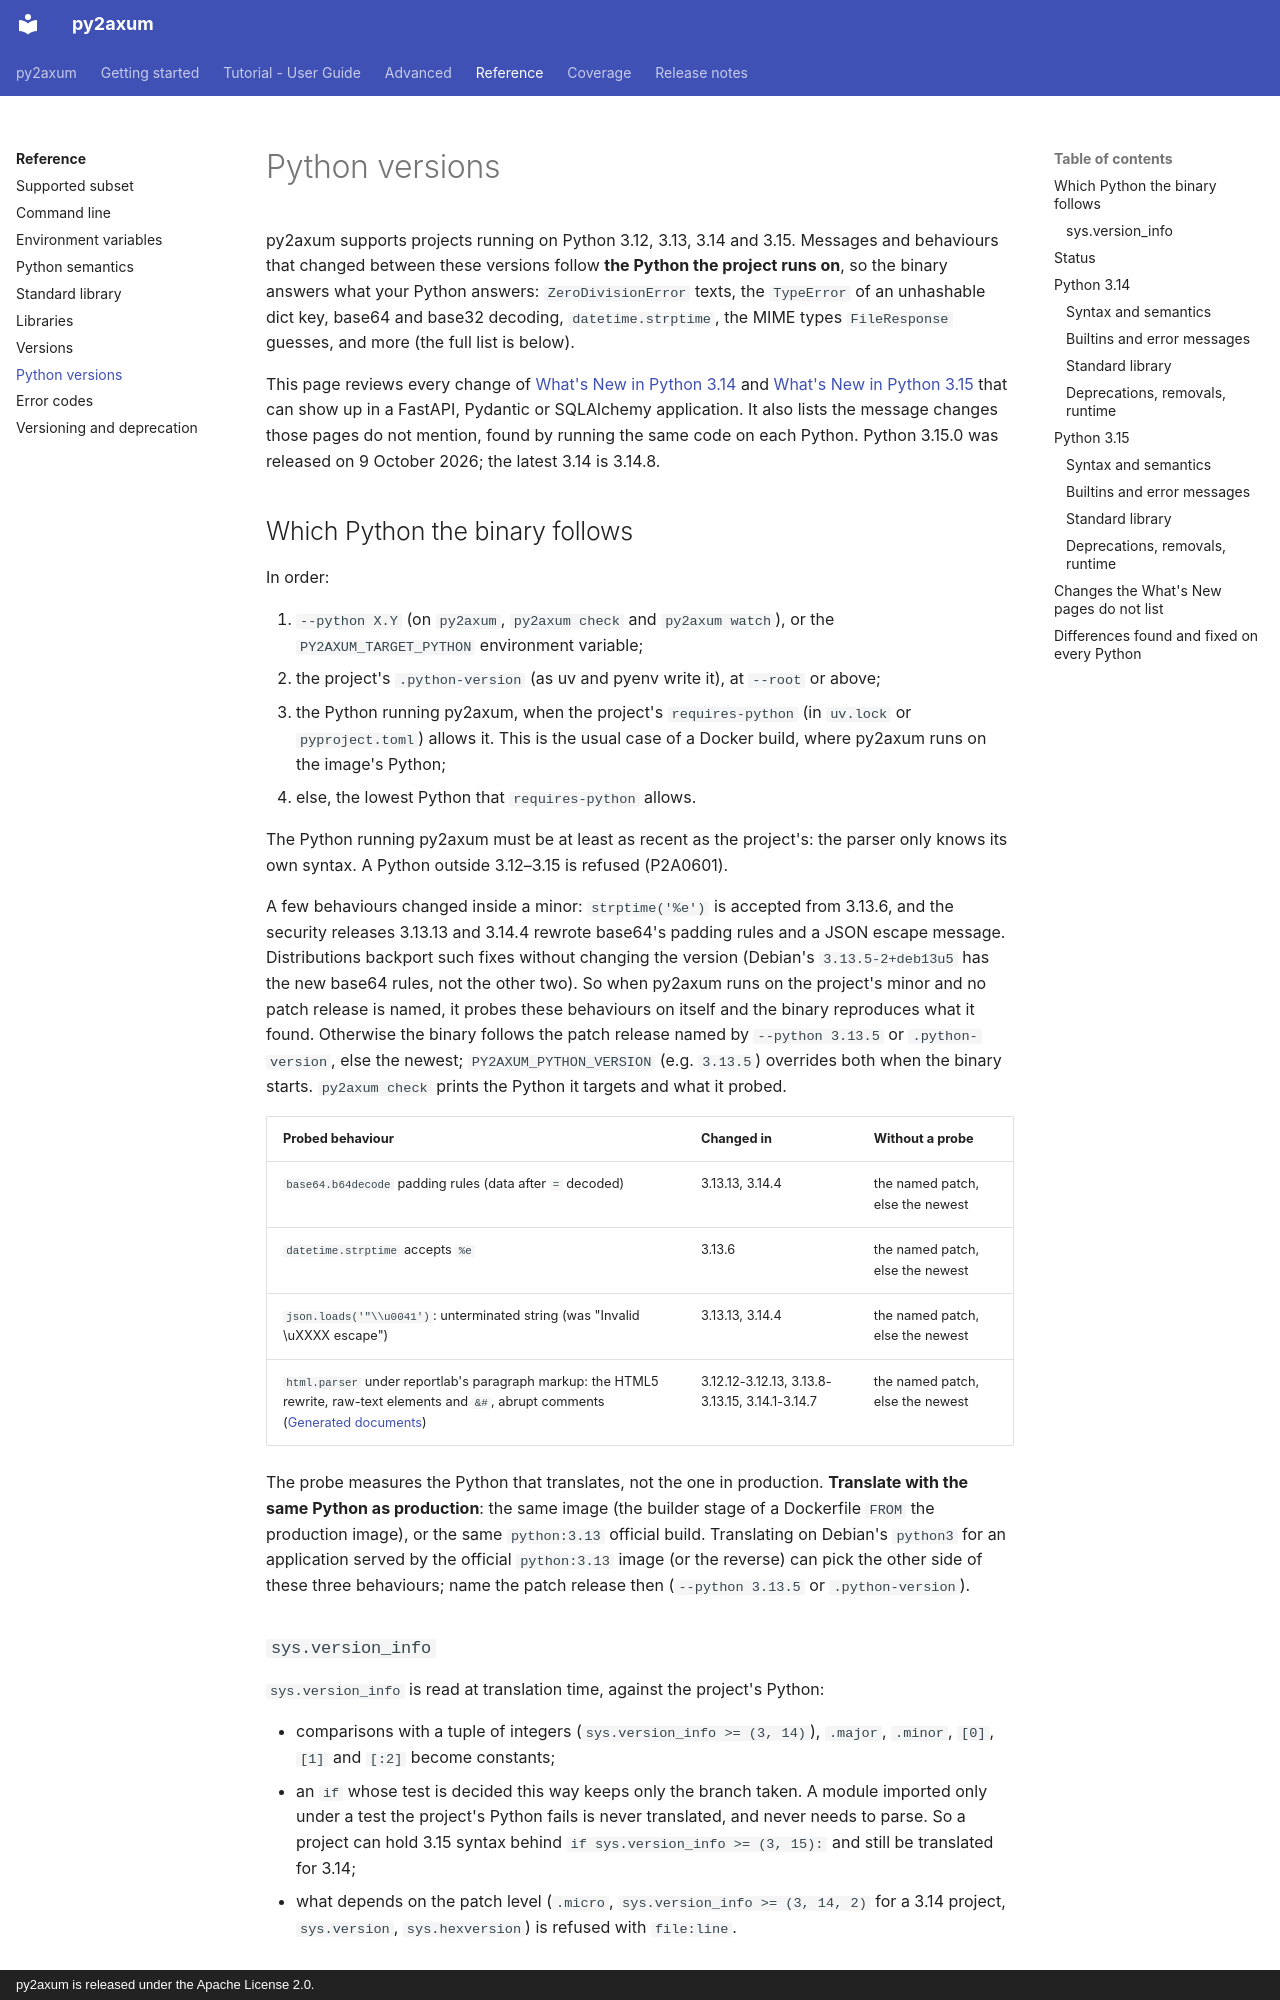

repository: larrymotalavigne/py2axum · page: python-versions/index.html · generator: mkdocs · copyright: py2axum is released under the Apache License 2.0.

# Python versions

py2axum supports projects running on Python 3.12, 3.13, 3.14 and 3.15. Messages and behaviours that changed
between these versions follow **the Python the project runs on**, so the binary answers what your Python
answers: `ZeroDivisionError` texts, the `TypeError` of an unhashable dict key, base64 and base32 decoding,
`datetime.strptime`, the MIME types `FileResponse` guesses, and more (the full list is below).

This page reviews every change of
[What's New in Python 3.14](https://docs.python.org/3/whatsnew/3.14.html) and
[What's New in Python 3.15](https://docs.python.org/3.15/whatsnew/3.15.html) that can show up in a FastAPI,
Pydantic or SQLAlchemy application. It also lists the message changes those pages do not mention, found by
running the same code on each Python. Python 3.15.0 was released on 9 October 2026; the latest 3.14 is 3.14.8.

## Which Python the binary follows

In order:

1. `--python X.Y` (on `py2axum`, `py2axum check` and `py2axum watch`), or the `PY2AXUM_TARGET_PYTHON`
   environment variable;
2. the project's `.python-version` (as uv and pyenv write it), at `--root` or above;
3. the Python running py2axum, when the project's `requires-python` (in `uv.lock` or `pyproject.toml`)
   allows it. This is the usual case of a Docker build, where py2axum runs on the image's Python;
4. else, the lowest Python that `requires-python` allows.

The Python running py2axum must be at least as recent as the project's: the parser only knows its own
syntax. A Python outside 3.12–3.15 is refused (P2A0601).

A few behaviours changed inside a minor: `strptime('%e')` is accepted from 3.13.6, and the security releases
3.13.13 and 3.14.4 rewrote base64's padding rules and a JSON escape message. Distributions backport such
fixes without changing the version (Debian's `3.13.5-2+deb13u5` has the new base64 rules, not the other two).
So when py2axum runs on the project's minor and no patch release is named, it probes these behaviours on
itself and the binary reproduces what it found. Otherwise the binary follows the patch release named by
`--python 3.13.5` or `.python-version`, else the newest; `PY2AXUM_PYTHON_VERSION` (e.g. `3.13.5`) overrides
both when the binary starts. `py2axum check` prints the Python it targets and what it probed.

| Probed behaviour | Changed in | Without a probe |
|---|---|---|
| `base64.b64decode` padding rules (data after `=` decoded) | 3.13.13, 3.14.4 | the named patch, else the newest |
| `datetime.strptime` accepts `%e` | 3.13.6 | the named patch, else the newest |
| `json.loads('"\\u0041')`: unterminated string (was "Invalid \\uXXXX escape") | 3.13.13, 3.14.4 | the named patch, else the newest |
| `html.parser` under reportlab's paragraph markup: the HTML5 rewrite, raw-text elements and `&#`, abrupt comments ([Generated documents](advanced/documents.md#pdf-reportlab)) | 3.12.12-3.12.13, 3.13.8-3.13.15, 3.14.1-3.14.7 | the named patch, else the newest |

The probe measures the Python that translates, not the one in production. **Translate with the same Python
as production**: the same image (the builder stage of a Dockerfile `FROM` the production image), or the same
`python:3.13` official build. Translating on Debian's `python3` for an application served by the official
`python:3.13` image (or the reverse) can pick the other side of these three behaviours; name the patch
release then (`--python 3.13.5` or `.python-version`).
